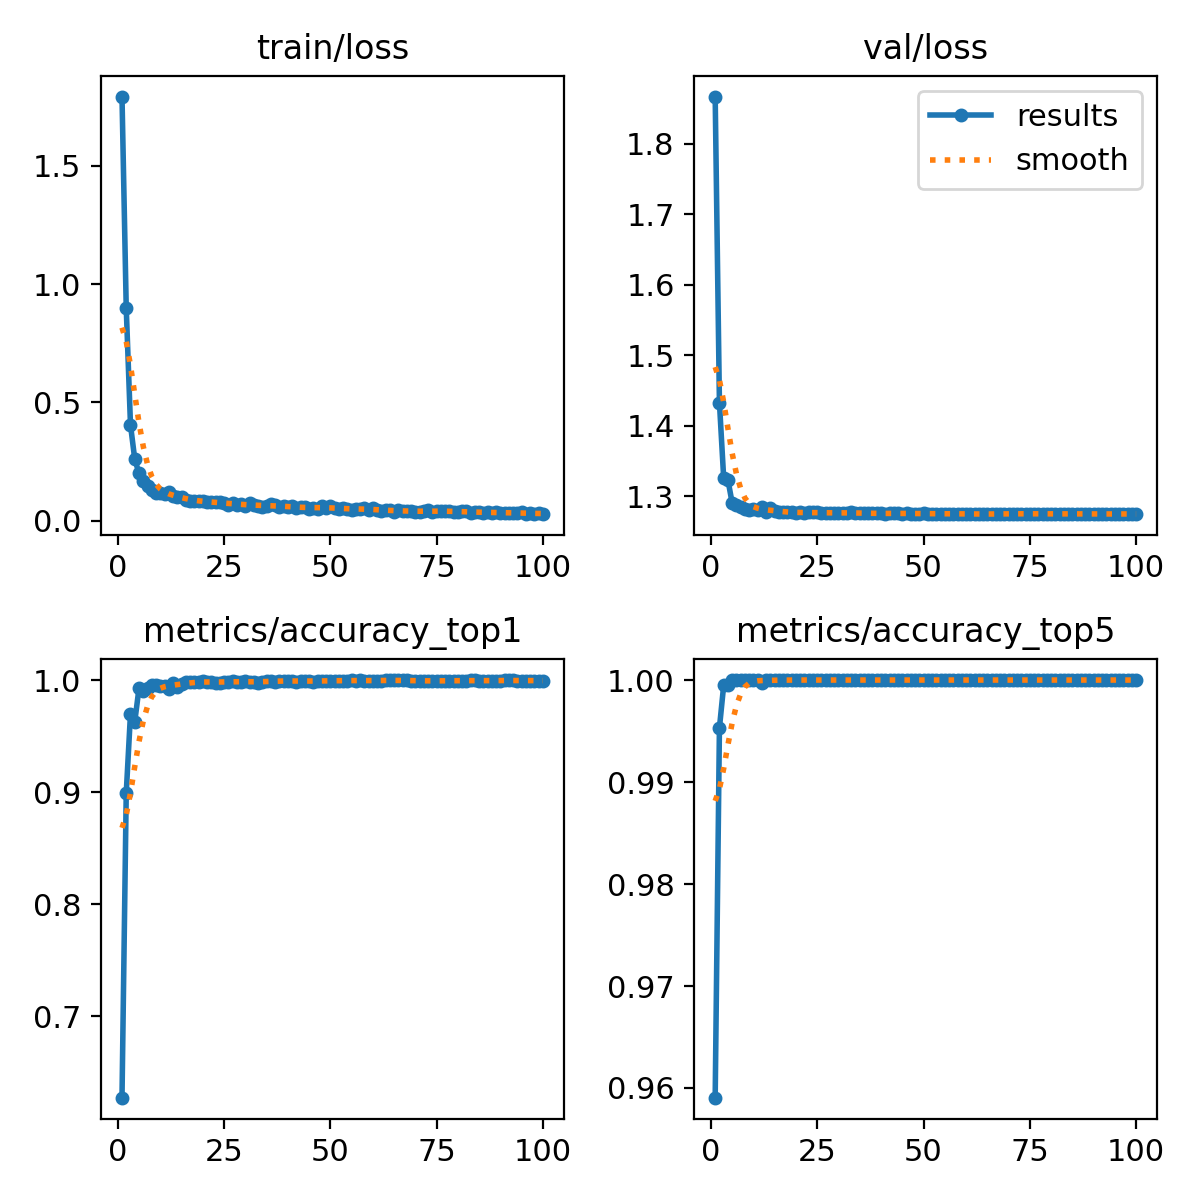

The data file committed next to this chart (first rows):
epoch, train/loss, metrics/accuracy_top1, metrics/accuracy_top5, val/loss, lr/pg0, lr/pg1, lr/pg2
1, 1.792, 0.6275, 0.959, 1.867, 0.003309, 0.003309, 0.003309
2, 0.8976, 0.8993, 0.9953, 1.433, 0.006577, 0.006577, 0.006577
3, 0.4046, 0.97, 0.9995, 1.326, 0.009779, 0.009779, 0.009779
4, 0.2609, 0.9627, 0.9995, 1.323, 0.009703, 0.009703, 0.009703
5, 0.2003, 0.9927, 1, 1.29, 0.009604, 0.009604, 0.009604
6, 0.167, 0.9903, 1, 1.288, 0.009505, 0.009505, 0.009505
7, 0.1462, 0.993, 1, 1.285, 0.009406, 0.009406, 0.009406
8, 0.1308, 0.9958, 1, 1.282, 0.009307, 0.009307, 0.009307
9, 0.1154, 0.9953, 1, 1.281, 0.009208, 0.009208, 0.009208
10, 0.117, 0.9948, 1, 1.282, 0.009109, 0.009109, 0.009109
11, 0.1147, 0.995, 1, 1.281, 0.00901, 0.00901, 0.00901
12, 0.1223, 0.9917, 0.9997, 1.285, 0.008911, 0.008911, 0.008911
13, 0.1059, 0.9977, 1, 1.278, 0.008812, 0.008812, 0.008812
14, 0.1024, 0.9935, 1, 1.284, 0.008713, 0.008713, 0.008713
15, 0.09857, 0.9966, 1, 1.279, 0.008614, 0.008614, 0.008614
16, 0.0877, 0.9982, 1, 1.277, 0.008515, 0.008515, 0.008515
17, 0.08476, 0.9982, 1, 1.278, 0.008416, 0.008416, 0.008416
18, 0.08156, 0.9979, 1, 1.277, 0.008317, 0.008317, 0.008317
19, 0.08311, 0.9987, 1, 1.277, 0.008218, 0.008218, 0.008218
20, 0.08408, 0.9995, 1, 1.276, 0.008119, 0.008119, 0.008119
21, 0.07776, 0.9984, 1, 1.277, 0.00802, 0.00802, 0.00802
22, 0.08027, 0.9987, 1, 1.276, 0.007921, 0.007921, 0.007921
23, 0.07772, 0.9974, 1, 1.277, 0.007822, 0.007822, 0.007822
24, 0.07917, 0.9974, 1, 1.277, 0.007723, 0.007723, 0.007723
25, 0.07587, 0.9979, 1, 1.277, 0.007624, 0.007624, 0.007624
26, 0.06883, 0.9987, 1, 1.277, 0.007525, 0.007525, 0.007525
27, 0.0756, 0.9992, 1, 1.276, 0.007426, 0.007426, 0.007426
28, 0.06769, 0.9984, 1, 1.277, 0.007327, 0.007327, 0.007327
29, 0.07096, 0.9982, 1, 1.276, 0.007228, 0.007228, 0.007228
30, 0.06182, 0.9992, 1, 1.276, 0.007129, 0.007129, 0.007129
31, 0.07453, 0.9987, 1, 1.276, 0.00703, 0.00703, 0.00703
32, 0.06644, 0.9984, 1, 1.276, 0.006931, 0.006931, 0.006931
33, 0.06249, 0.9974, 1, 1.278, 0.006832, 0.006832, 0.006832
34, 0.05889, 0.9979, 1, 1.277, 0.006733, 0.006733, 0.006733
35, 0.0645, 0.999, 1, 1.276, 0.006634, 0.006634, 0.006634
36, 0.06941, 0.9992, 1, 1.276, 0.006535, 0.006535, 0.006535
37, 0.06506, 0.9987, 1, 1.276, 0.006436, 0.006436, 0.006436
38, 0.05816, 0.9995, 1, 1.276, 0.006337, 0.006337, 0.006337
39, 0.06269, 0.9995, 1, 1.276, 0.006238, 0.006238, 0.006238
40, 0.05954, 0.9992, 1, 1.276, 0.006139, 0.006139, 0.006139
41, 0.0626, 0.9995, 1, 1.275, 0.00604, 0.00604, 0.00604
42, 0.05344, 0.9987, 1, 1.276, 0.005941, 0.005941, 0.005941
43, 0.05647, 0.9992, 1, 1.276, 0.005842, 0.005842, 0.005842
44, 0.05881, 0.999, 1, 1.276, 0.005743, 0.005743, 0.005743
45, 0.05064, 0.9995, 1, 1.276, 0.005644, 0.005644, 0.005644
46, 0.05573, 0.9982, 1, 1.276, 0.005545, 0.005545, 0.005545
47, 0.05127, 0.9995, 1, 1.275, 0.005446, 0.005446, 0.005446
48, 0.06403, 0.9992, 1, 1.276, 0.005347, 0.005347, 0.005347
49, 0.05313, 0.9995, 1, 1.275, 0.005248, 0.005248, 0.005248
50, 0.0605, 0.999, 1, 1.276, 0.005149, 0.005149, 0.005149
51, 0.05201, 0.9995, 1, 1.275, 0.00505, 0.00505, 0.00505
52, 0.0514, 0.9995, 1, 1.275, 0.004951, 0.004951, 0.004951
53, 0.05235, 0.9995, 1, 1.275, 0.004852, 0.004852, 0.004852
54, 0.04965, 0.9995, 1, 1.275, 0.004753, 0.004753, 0.004753
55, 0.04542, 1, 1, 1.275, 0.004654, 0.004654, 0.004654
56, 0.0513, 0.9992, 1, 1.275, 0.004555, 0.004555, 0.004555
57, 0.05007, 0.9997, 1, 1.275, 0.004456, 0.004456, 0.004456
58, 0.05371, 0.9995, 1, 1.275, 0.004357, 0.004357, 0.004357
59, 0.04713, 0.9995, 1, 1.275, 0.004258, 0.004258, 0.004258
60, 0.05444, 0.9995, 1, 1.275, 0.004159, 0.004159, 0.004159
... 40 more rows
